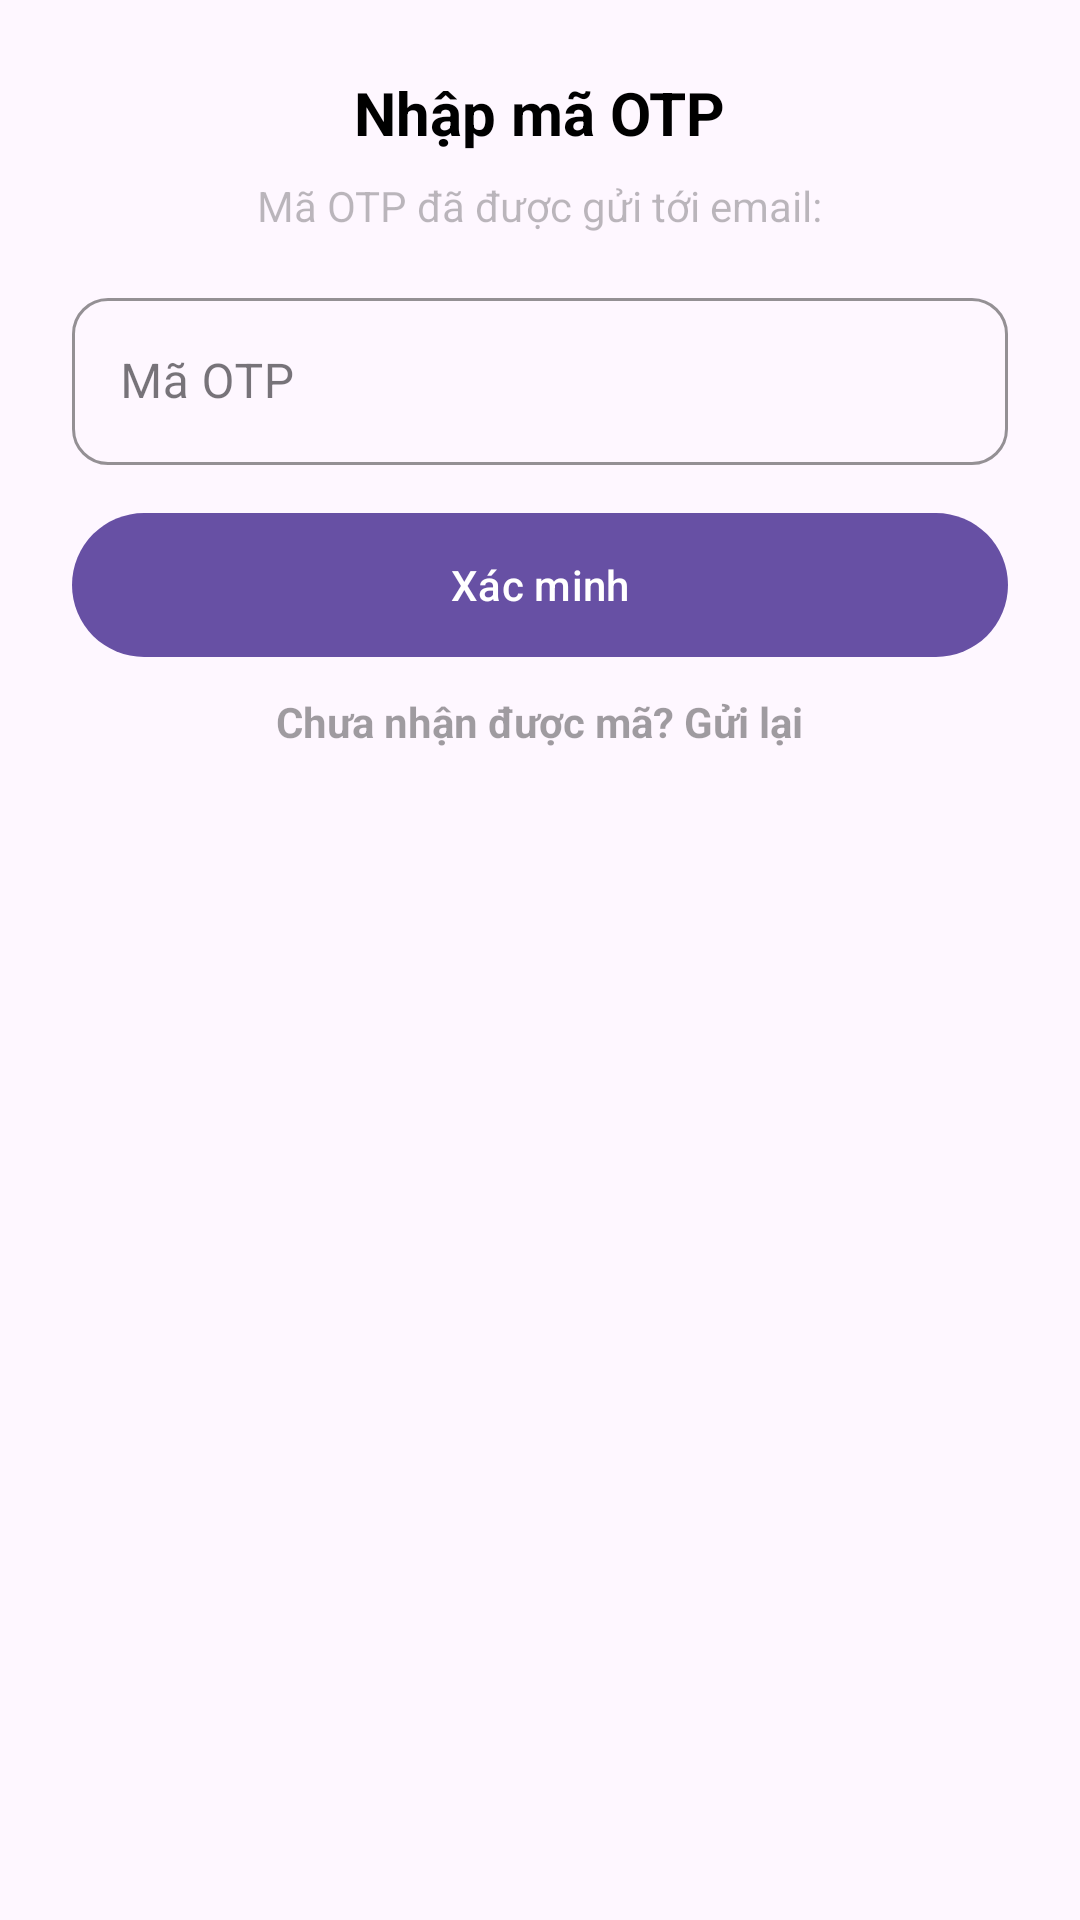

Write the Android layout XML for this screen, with the resource values it uses.
<!-- AndroidManifest.xml: application theme Theme.Phonepulse -->
<!-- res/layout/diglog_verification_otp_email.xml -->
<?xml version="1.0" encoding="utf-8"?>
<LinearLayout xmlns:android="http://schemas.android.com/apk/res/android"
    xmlns:app="http://schemas.android.com/apk/res-auto"
    android:orientation="vertical"
    android:layout_width="match_parent"
    android:layout_height="wrap_content"
    android:padding="24dp"
    android:background="@drawable/bg_dialog_rounded"
    android:gravity="center_horizontal">

    <TextView
        android:id="@+id/tvTitle"
        android:layout_width="wrap_content"
        android:layout_height="wrap_content"
        android:text="Nhập mã OTP"
        android:textSize="20sp"
        android:textStyle="bold"
        android:textColor="#000000"
        android:layout_marginBottom="8dp"/>

    <TextView
        android:id="@+id/tvEmailSent"
        android:layout_width="wrap_content"
        android:layout_height="wrap_content"
        android:text="Mã OTP đã được gửi tới email:"
        android:textColor="#44000000"
        android:textSize="14sp"
        android:layout_marginBottom="16dp"/>

    <com.google.android.material.textfield.TextInputLayout
        android:id="@+id/layoutOtp"
        style="@style/Widget.MaterialComponents.TextInputLayout.OutlinedBox"
        android:layout_width="match_parent"
        android:layout_height="wrap_content"
        android:hint="Mã OTP"
        app:boxCornerRadiusTopStart="12dp"
        app:boxCornerRadiusTopEnd="12dp"
        app:boxCornerRadiusBottomStart="12dp"
        app:boxCornerRadiusBottomEnd="12dp"
        app:boxStrokeColor="#000000"
        app:boxStrokeErrorColor="#000000"
        app:hintTextColor="@color/gray">

        <com.google.android.material.textfield.TextInputEditText
            android:id="@+id/edtOtp"
            android:layout_width="match_parent"
            android:layout_height="wrap_content"
            android:inputType="number"
            android:maxLength="6"
            android:textSize="16sp"
            android:textColor="#000000" />
    </com.google.android.material.textfield.TextInputLayout>

    <com.google.android.material.button.MaterialButton
        android:id="@+id/btnVerifyOtp"
        android:layout_width="match_parent"
        android:layout_height="wrap_content"
        android:text="Xác minh"
        android:layout_marginTop="16dp"
        android:background="@drawable/button_gradient"
        android:textColor="@color/white"
        app:cornerRadius="24dp" />

    <TextView
        android:id="@+id/txtResendOtp"
        android:layout_width="wrap_content"
        android:layout_height="wrap_content"
        android:text="Chưa nhận được mã? Gửi lại"
        android:textColor="#5F000000"
        android:textStyle="bold"
        android:textSize="14sp"
        android:layout_marginTop="12dp"
        android:layout_gravity="center_horizontal" />


</LinearLayout>
<!-- resources referenced by this layout -->
<resources>
  <color name="gray">#757575</color>
  <color name="white">#FFFFFFFF</color>
  <!-- drawable button_gradient (drawable) -->
  <?xml version="1.0" encoding="utf-8"?>
  <selector xmlns:android="http://schemas.android.com/apk/res/android">
      <item android:state_pressed="true">
          <shape>
              <gradient
                  android:type="linear"
                  android:angle="90"
                  android:startColor="#9C27B0"
                  android:endColor="#673AB7" />
              <corners android:radius="28dp" />
          </shape>
      </item>
      <item>
          <shape>
              <gradient
                  android:type="linear"
                  android:angle="90"
                  android:startColor="#BB86FC"
                  android:endColor="#6200EE" />
              <corners android:radius="28dp" />
          </shape>
      </item>
  </selector>
  <style name="Theme.Phonepulse" parent="Base.Theme.Phonepulse" />
  <style name="Base.Theme.Phonepulse" parent="Theme.Material3.DayNight.NoActionBar">
          
          
  
      </style>
</resources>
